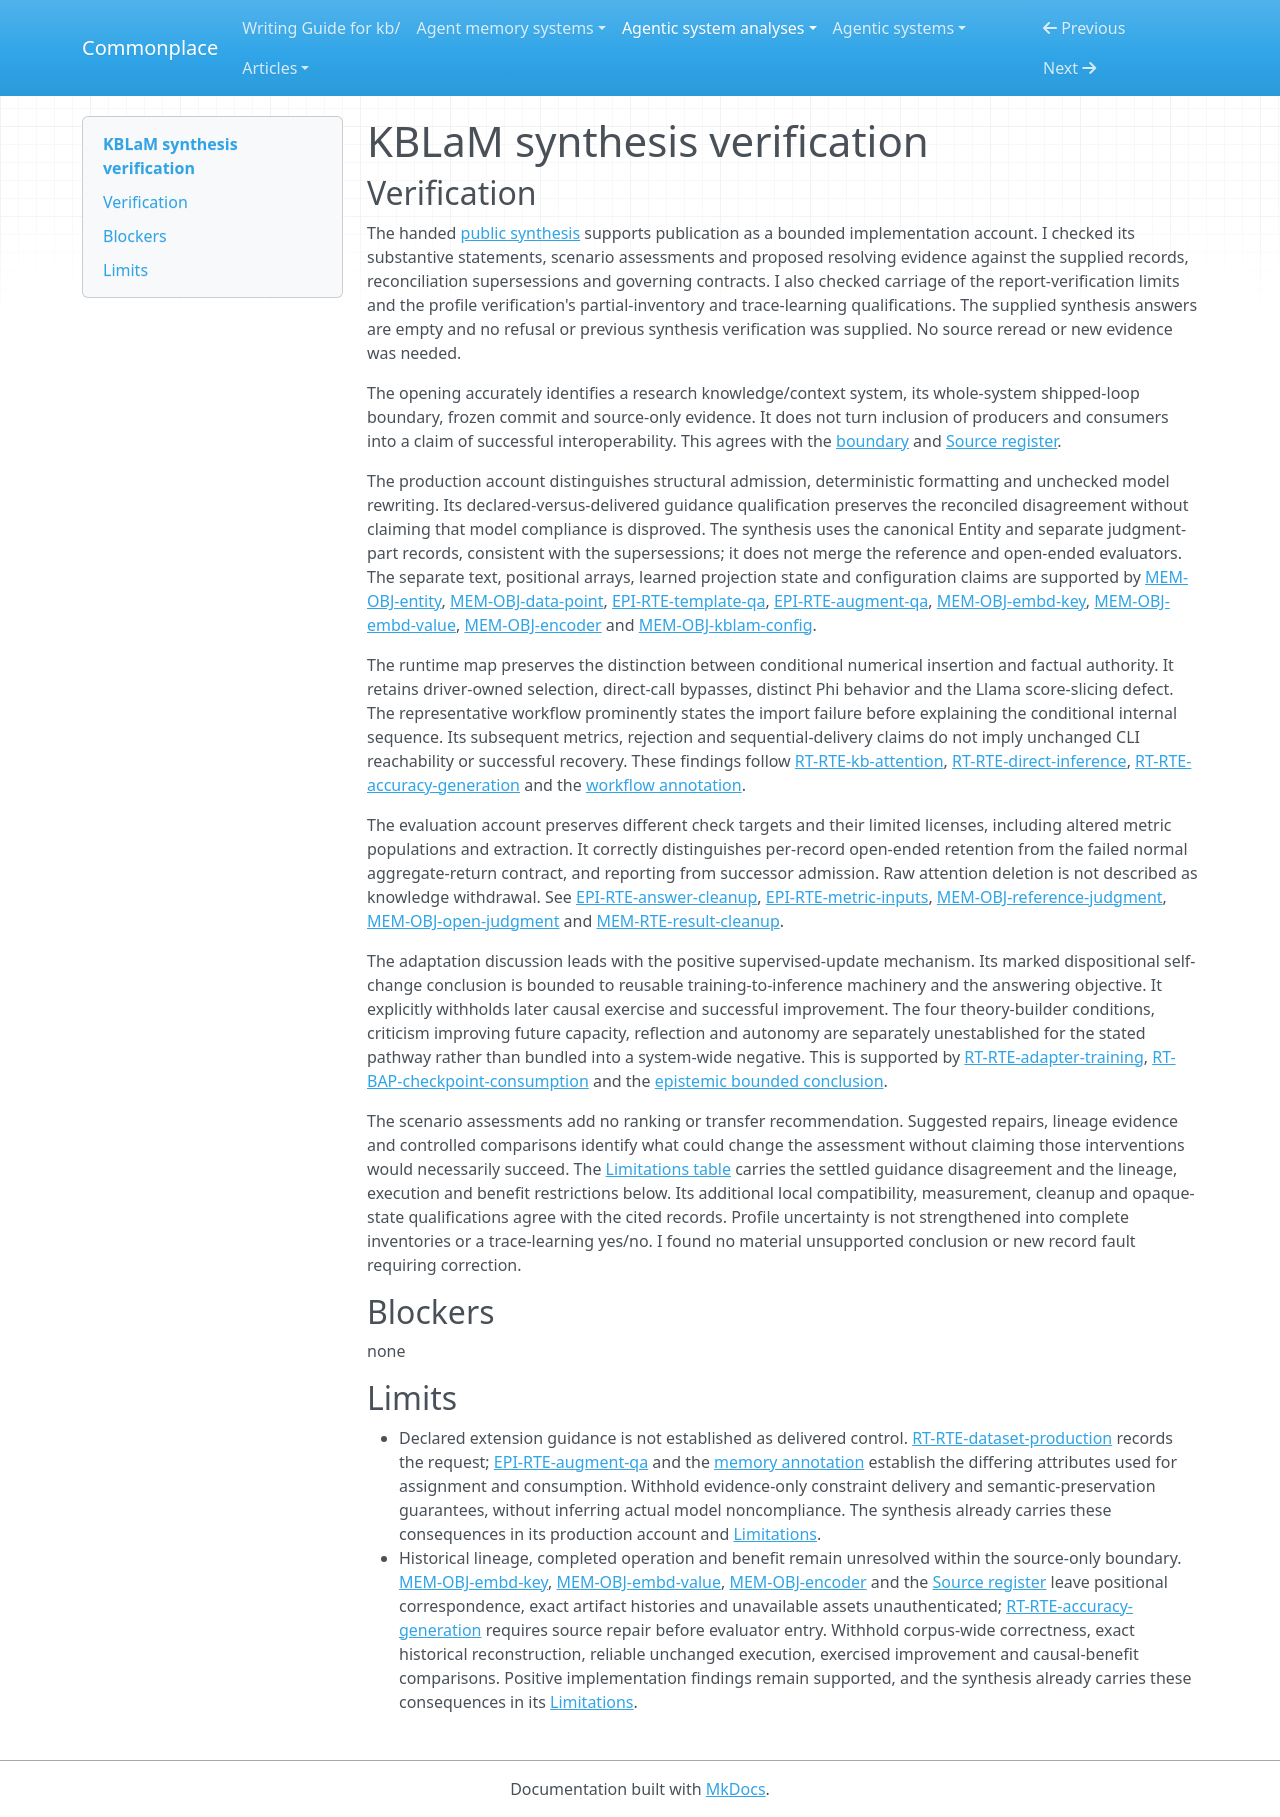

repository: zby/commonplace · page: agentic-system-analyses/retained/kblam/synthesis-verification/index.html · generator: mkdocs

---
type: agentic-system-analyses/types/agentic-system-verification.md
description: "Independent synthesis verification of KBLaM's public implementation account at frozen commit 69683ad096e022b58854fd88c0c58968c7d8c470."
run-id: AAS-2026-10-15-kblam-5a0c2fe96cc1-01
reviewed-boundary: "69683ad096e022b58854fd88c0c58968c7d8c470"
---

# KBLaM synthesis verification

## Verification

The handed [public synthesis](synthesis.md#bounded-synthesis) supports publication as a bounded implementation account. I checked its substantive statements, scenario assessments and proposed resolving evidence against the supplied records, reconciliation supersessions and governing contracts. I also checked carriage of the report-verification limits and the profile verification's partial-inventory and trace-learning qualifications. The supplied synthesis answers are empty and no refusal or previous synthesis verification was supplied. No source reread or new evidence was needed.

The opening accurately identifies a research knowledge/context system, its whole-system shipped-loop boundary, frozen commit and source-only evidence. It does not turn inclusion of producers and consumers into a claim of successful interoperability. This agrees with the [boundary](boundary.md#boundary-and-evidence) and [Source register](boundary.md#source-register).

The production account distinguishes structural admission, deterministic formatting and unchecked model rewriting. Its declared-versus-delivered guidance qualification preserves the reconciled disagreement without claiming that model compliance is disproved. The synthesis uses the canonical Entity and separate judgment-part records, consistent with the supersessions; it does not merge the reference and open-ended evaluators. The separate text, positional arrays, learned projection state and configuration claims are supported by [MEM-OBJ-entity](memory.md#mem-obj-entity), [MEM-OBJ-data-point](memory.md#mem-obj-data-point), [EPI-RTE-template-qa](epistemic.md#epi-rte-template-qa), [EPI-RTE-augment-qa](epistemic.md#epi-rte-augment-qa), [MEM-OBJ-embd-key](memory.md#mem-obj-embd-key), [MEM-OBJ-embd-value](memory.md#mem-obj-embd-value), [MEM-OBJ-encoder](memory.md#mem-obj-encoder) and [MEM-OBJ-kblam-config](memory.md#mem-obj-kblam-config).

The runtime map preserves the distinction between conditional numerical insertion and factual authority. It retains driver-owned selection, direct-call bypasses, distinct Phi behavior and the Llama score-slicing defect. The representative workflow prominently states the import failure before explaining the conditional internal sequence. Its subsequent metrics, rejection and sequential-delivery claims do not imply unchanged CLI reachability or successful recovery. These findings follow [RT-RTE-kb-attention](runtime.md#rt-rte-kb-attention), [RT-RTE-direct-inference](runtime.md#rt-rte-direct-inference), [RT-RTE-accuracy-generation](runtime.md#rt-rte-accuracy-generation) and the [workflow annotation](workflow.md#on-rt-rte-accuracy-generation).

The evaluation account preserves different check targets and their limited licenses, including altered metric populations and extraction. It correctly distinguishes per-record open-ended retention from the failed normal aggregate-return contract, and reporting from successor admission. Raw attention deletion is not described as knowledge withdrawal. See [EPI-RTE-answer-cleanup](epistemic.md#epi-rte-answer-cleanup), [EPI-RTE-metric-inputs](epistemic.md#epi-rte-metric-inputs), [MEM-OBJ-reference-judgment](memory.md#mem-obj-reference-judgment), [MEM-OBJ-open-judgment](memory.md#mem-obj-open-judgment) and [MEM-RTE-result-cleanup](memory.md#mem-rte-result-cleanup).

The adaptation discussion leads with the positive supervised-update mechanism. Its marked dispositional self-change conclusion is bounded to reusable training-to-inference machinery and the answering objective. It explicitly withholds later causal exercise and successful improvement. The four theory-builder conditions, criticism improving future capacity, reflection and autonomy are separately unestablished for the stated pathway rather than bundled into a system-wide negative. This is supported by [RT-RTE-adapter-training](runtime.md#rt-rte-adapter-training), [RT-BAP-checkpoint-consumption](runtime.md#rt-bap-checkpoint-consumption) and the [epistemic bounded conclusion](epistemic.md#bounded-conclusion).

The scenario assessments add no ranking or transfer recommendation. Suggested repairs, lineage evidence and controlled comparisons identify what could change the assessment without claiming those interventions would necessarily succeed. The [Limitations table](synthesis.md#limitations) carries the settled guidance disagreement and the lineage, execution and benefit restrictions below. Its additional local compatibility, measurement, cleanup and opaque-state qualifications agree with the cited records. Profile uncertainty is not strengthened into complete inventories or a trace-learning yes/no. I found no material unsupported conclusion or new record fault requiring correction.

## Blockers

none

## Limits

- Declared extension guidance is not established as delivered control. [RT-RTE-dataset-production](runtime.md#rt-rte-dataset-production) records the request; [EPI-RTE-augment-qa](epistemic.md#epi-rte-augment-qa) and the [memory annotation](memory.md#on-rt-rte-dataset-production) establish the differing attributes used for assignment and consumption. Withhold evidence-only constraint delivery and semantic-preservation guarantees, without inferring actual model noncompliance. The synthesis already carries these consequences in its production account and [Limitations](synthesis.md#limitations).
- Historical lineage, completed operation and benefit remain unresolved within the source-only boundary. [MEM-OBJ-embd-key](memory.md#mem-obj-embd-key), [MEM-OBJ-embd-value](memory.md#mem-obj-embd-value), [MEM-OBJ-encoder](memory.md#mem-obj-encoder) and the [Source register](boundary.md#source-register) leave positional correspondence, exact artifact histories and unavailable assets unauthenticated; [RT-RTE-accuracy-generation](runtime.md#rt-rte-accuracy-generation) requires source repair before evaluator entry. Withhold corpus-wide correctness, exact historical reconstruction, reliable unchanged execution, exercised improvement and causal-benefit comparisons. Positive implementation findings remain supported, and the synthesis already carries these consequences in its [Limitations](synthesis.md#limitations).
